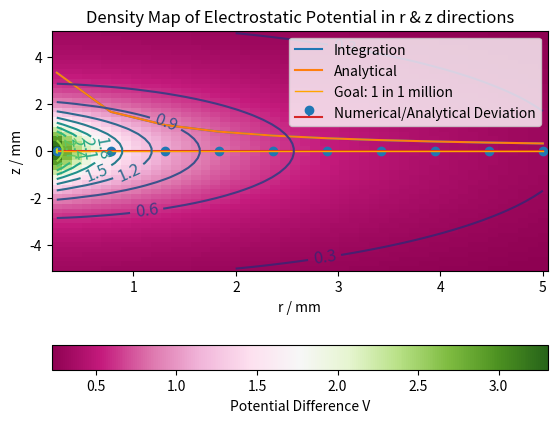

This figure's Python source:
"""
Phy 407 Lab 2 question 3

[redacted]

This code calculates V(r, z) using Simpson's rule integration and compares it to the known analytical solution
"""

import numpy as np
import scipy.integrate as integrate
import matplotlib.pyplot as plt
from scipy.special import k0 #Bessel's fnc

def int_simpson(a, b, func, N):
    """
    this function calculates the integral of a given function over a given interval using simpson's rule

    :param a: start of interval of integration (float)
    :param b: end of interval of integration (should be larger than a) (float)
    :param func: function to integrate
    :param N: integer, number of slices of the interval to use (N must be even).

    :return: calculated integral approximation
    """
    h = (b - a)/N
    sum_Odd = 0
    sum_Even = 0
    for k in range(1, N, 2):
        sum_Odd += func(a + (k * h))
    for j in range(2, N, 2):
        sum_Even += func(a + (j * h))
    return (h/3) * (func(a) + func(b) + 4*sum_Odd + 2*sum_Even)


#Parameters
Q = 10**-13 #C
l = 1 #mm
E = 8.8541878176 * 10**-12 / 1000 #F/mm
r = 0.25 #mm
z = 0 #mm
n = 50 #Number of slices (8 by default, 50 gets to ~1 in 1 million offset)

def electro_pot(u): #function to be integrated (lab 2 exercise sheet, eq. 8)
    return (Q * np.exp(-(np.tan(u))**2)) / (4*np.pi*E*(np.cos(u)**2)*np.sqrt((z-l*np.tan(u))**2+r**2))

def electro_pot_true(): #analytical solution (lab 2 exercise sheet, eq. 9)
    return (Q/(4*np.pi*E*l))*(np.exp((r**2)/(2*l**2)))*k0((r**2)/(2*l**2))


result = []
result_analytical = []
for i in np.linspace(0.25,5,10): #Reasonable range of r values
    r = i
    #run calculation with both methods (simpson's and analytical)
    result.append(int_simpson(-np.pi/2, np.pi/2, electro_pot, n)) #Use my simpson function
    result_analytical.append(electro_pot_true())

#First plot of numerical integration vs analytical functions across r values
plt.plot(np.linspace(0.25,5,10), result, label='Integration')
plt.plot(np.linspace(0.25,5,10), result_analytical, label='Analytical')
plt.legend()
plt.xlabel("Radius / mm")
plt.ylabel("Potiential Difference / V")
plt.title("Electrostatic Potential for a Line of Charge")
plt.show()

#Second plot comparing difference between two functions
plt.stem(np.linspace(0.25,5,10), abs(np.array(result_analytical) - np.array(result)), label="Numerical/Analytical Deviation")
plt.plot([0.25, 5], [1/1000000, 1/1000000], linewidth=1.0, color='orange', label="Goal: 1 in 1 million")
plt.legend()
plt.xlabel("Radius / mm")
plt.ylabel("Δ Potiential Difference / V $10^-6$")
plt.title("Deviation between Analytical and Numerical (N = {}) Electrostatic Potential".format(n))
plt.show()



### QUESTION 3(B) ###

resolution = 50  #Resolution of r,z in each axis (i.e. colormap is 50x50 pixels)
result = np.zeros(resolution**2)
result = result.reshape(resolution,resolution)
z_array = np.linspace(-5,5,resolution) #Range of z values (mm)
r_array = np.linspace(0.25,5,resolution) #Range of r values (mm)

for j in np.arange(resolution):
    z = z_array[j]
    for i in np.arange(resolution):
        r = r_array[i]
        result[j,i] = int_simpson(-np.pi/2, np.pi/2, electro_pot, n) #Calculate using simpson itnegral fnc

import matplotlib.colors as colors
plt.pcolormesh(r_array, z_array, result, shading='auto', cmap='PiYG') #Create 50x50 colormap using PiYg color scheme
plt.title("Density Map of Electrostatic Potential in r & z directions")
plt.xlabel("r / mm")
plt.ylabel("z / mm")
cbar = plt.colorbar(orientation="horizontal", pad=0.2) #Add colorbar for clairty
cbar.ax.set_xlabel("Potential Difference V")
CS = plt.contour(r_array, z_array, result, levels=10) #Add contours for clarity
plt.clabel(CS, fontsize=12, fmt='%1.1f')
plt.show()